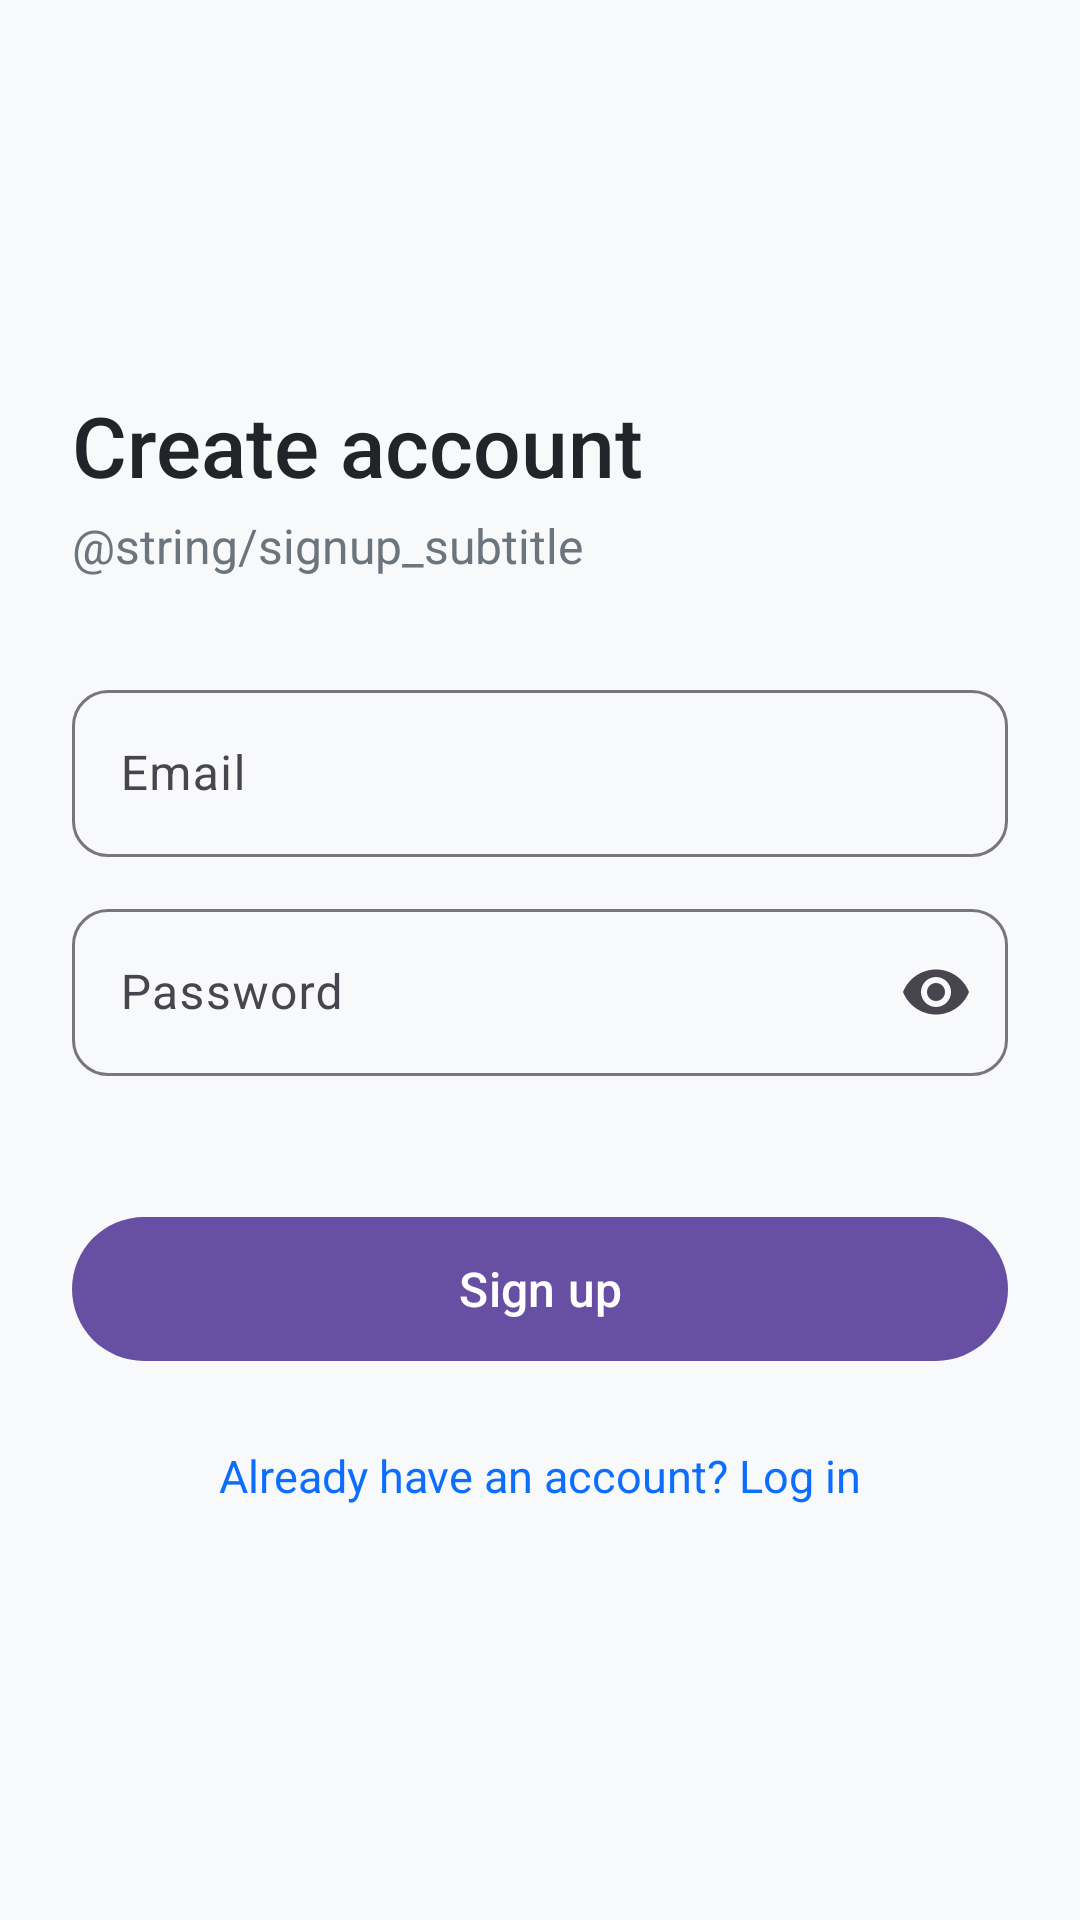

Write the Android layout XML for this screen, with the resource values it uses.
<!-- AndroidManifest.xml: application theme Theme.PulseHealth -->
<!-- res/layout/fragment_sign_up.xml -->
<?xml version="1.0" encoding="utf-8"?>
<ScrollView xmlns:android="http://schemas.android.com/apk/res/android"
    xmlns:app="http://schemas.android.com/apk/res-auto"
    xmlns:tools="http://schemas.android.com/tools"
    android:layout_width="match_parent"
    android:layout_height="match_parent"
    android:background="@color/pulse_bg"
    android:fillViewport="true"
    tools:context=".SignUpFragment">

    <LinearLayout
        android:layout_width="match_parent"
        android:layout_height="wrap_content"
        android:gravity="center_vertical"
        android:minHeight="480dp"
        android:orientation="vertical"
        android:padding="24dp">

        <TextView
            android:layout_width="wrap_content"
            android:layout_height="wrap_content"
            android:fontFamily="sans-serif-medium"
            android:text="@string/create_account"
            android:textColor="@color/pulse_text"
            android:textSize="28sp" />

        <TextView
            android:layout_width="wrap_content"
            android:layout_height="wrap_content"
            android:layout_marginTop="4dp"
            android:layout_marginBottom="32dp"
            android:text="@string/signup_subtitle"
            android:textColor="@color/pulse_text_secondary"
            android:textSize="16sp" />

        <com.google.android.material.textfield.TextInputLayout
            android:layout_width="match_parent"
            android:layout_height="wrap_content"
            android:layout_marginBottom="12dp"
            android:hint="@string/hint_email"
            app:boxBackgroundMode="outline"
            app:boxCornerRadiusBottomEnd="12dp"
            app:boxCornerRadiusBottomStart="12dp"
            app:boxCornerRadiusTopEnd="12dp"
            app:boxCornerRadiusTopStart="12dp">

            <com.google.android.material.textfield.TextInputEditText
                android:id="@+id/etEmail"
                android:layout_width="match_parent"
                android:layout_height="wrap_content"
                android:autofillHints="emailAddress"
                android:inputType="textEmailAddress" />
        </com.google.android.material.textfield.TextInputLayout>

        <com.google.android.material.textfield.TextInputLayout
            android:layout_width="match_parent"
            android:layout_height="wrap_content"
            android:hint="@string/hint_password"
            app:boxBackgroundMode="outline"
            app:boxCornerRadiusBottomEnd="12dp"
            app:boxCornerRadiusBottomStart="12dp"
            app:boxCornerRadiusTopEnd="12dp"
            app:boxCornerRadiusTopStart="12dp"
            app:endIconMode="password_toggle">

            <com.google.android.material.textfield.TextInputEditText
                android:id="@+id/etPassword"
                android:layout_width="match_parent"
                android:layout_height="wrap_content"
                android:autofillHints="newPassword"
                android:inputType="textPassword" />
        </com.google.android.material.textfield.TextInputLayout>

        <TextView
            android:id="@+id/tvStatus"
            android:layout_width="match_parent"
            android:layout_height="wrap_content"
            android:layout_marginTop="12dp"
            android:textColor="@color/pulse_error"
            android:textSize="14sp" />

        <com.google.android.material.button.MaterialButton
            android:id="@+id/btnSignUp"
            android:layout_width="match_parent"
            android:layout_height="56dp"
            android:layout_marginTop="12dp"
            android:text="@string/sign_up"
            android:textSize="16sp" />

        <ProgressBar
            android:id="@+id/progress"
            style="?android:attr/progressBarStyleSmall"
            android:layout_width="wrap_content"
            android:layout_height="wrap_content"
            android:layout_gravity="center_horizontal"
            android:layout_marginTop="16dp"
            android:visibility="gone" />

        <TextView
            android:id="@+id/tvGoToLogin"
            android:layout_width="wrap_content"
            android:layout_height="wrap_content"
            android:layout_gravity="center_horizontal"
            android:layout_marginTop="16dp"
            android:padding="8dp"
            android:text="@string/already_have_account"
            android:textColor="@color/pulse_primary"
            android:textSize="15sp" />
    </LinearLayout>
</ScrollView>
<!-- resources referenced by this layout -->
<resources>
  <color name="pulse_bg">#F8F9FA</color>
  <color name="pulse_error">#D32F2F</color>
  <color name="pulse_primary">#0D6EFD</color>
  <color name="pulse_text">#212529</color>
  <color name="pulse_text_secondary">#6C757D</color>
  <string name="already_have_account">Already have an account? Log in</string>
  <string name="create_account">Create account</string>
  <string name="hint_email">Email</string>
  <string name="hint_password">Password</string>
  <string name="sign_up">Sign up</string>
  <style name="Theme.PulseHealth" parent="Base.Theme.PulseHealth" />
  <style name="Base.Theme.PulseHealth" parent="Theme.Material3.DayNight.NoActionBar">
          
          
      </style>
</resources>
